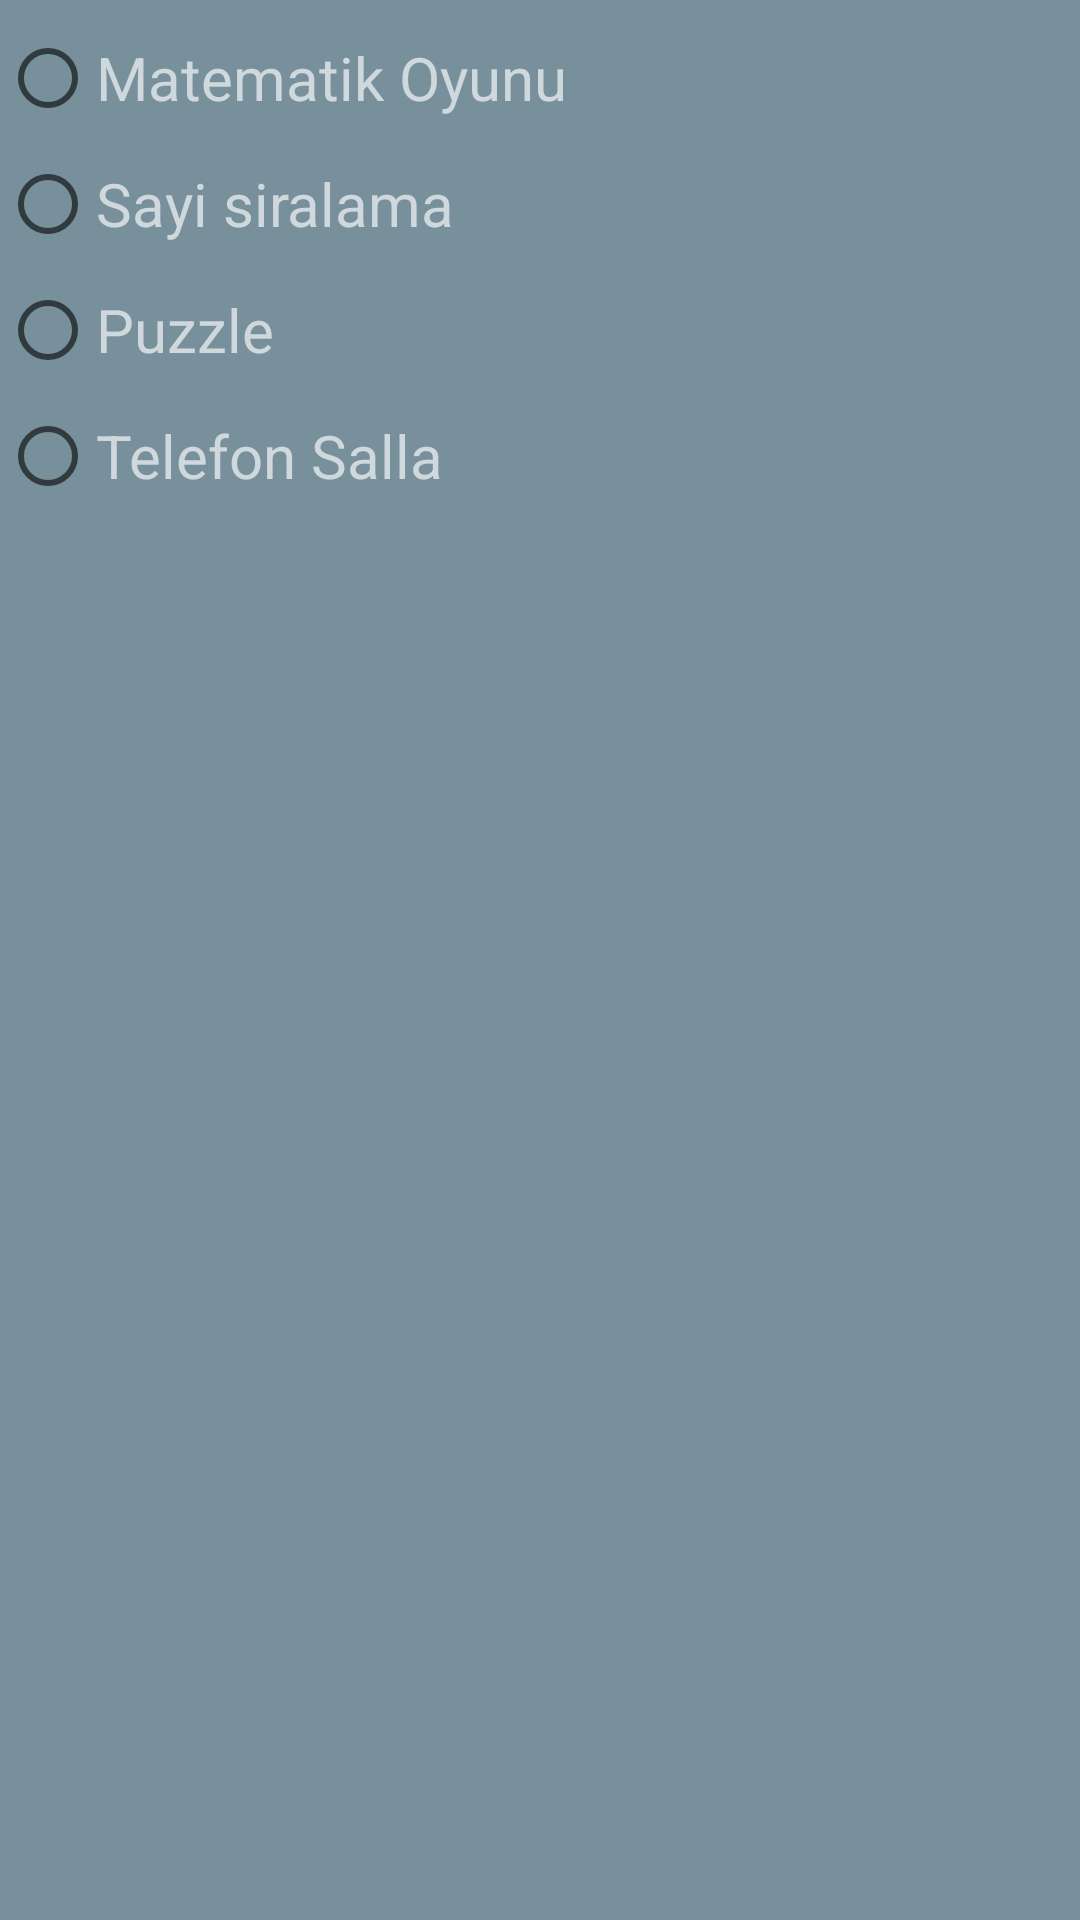

Layout XML and referenced resources for this Android screen:
<!-- AndroidManifest.xml: application theme AppTheme -->
<!-- res/layout/oyunsecimi.xml -->
<?xml version="1.0" encoding="utf-8"?>
<RelativeLayout xmlns:android="http://schemas.android.com/apk/res/android"
    android:orientation="vertical" android:layout_width="match_parent"
    android:layout_height="match_parent"
    android:background="#CFD8DC">

    <RadioGroup
        android:layout_width="match_parent"
        android:layout_height="match_parent"
        android:id="@+id/radioGroup"
        android:background="#78909C">

        <RadioButton
            android:layout_width="wrap_content"
            android:layout_height="wrap_content"
            android:text="Matematik Oyunu"
            android:id="@+id/rbButton"
            android:textColor="#CFD8DC"
            android:textSize="20dp"
            android:layout_marginTop="10dp" />

        <RadioButton
            android:layout_width="wrap_content"
            android:layout_height="wrap_content"
            android:text="Sayi siralama"
            android:id="@+id/rbSayi"
            android:textColor="#CFD8DC"
            android:textSize="20dp"
            android:layout_marginTop="10dp" />

        <RadioButton
            android:layout_width="wrap_content"
            android:layout_height="wrap_content"
            android:text="Puzzle"
            android:id="@+id/rbPuzzle"
            android:textColor="#CFD8DC"
            android:textSize="20dp"
            android:layout_marginTop="10dp" />
        <RadioButton
            android:layout_width="wrap_content"
            android:layout_height="wrap_content"
            android:text="Telefon Salla"
            android:id="@+id/rbSallama"
            android:textColor="#CFD8DC"
            android:textSize="20dp"
            android:layout_marginTop="10dp" />
    </RadioGroup>
</RelativeLayout>
<!-- resources referenced by this layout -->
<resources>
  <style name="AppTheme" parent="Theme.AppCompat.DayNight.DarkActionBar">
          
          <item name="colorPrimary">@color/colorPrimary</item>
          <item name="colorPrimaryDark">#000000</item>
          <item name="colorAccent">@color/colorAccent</item>
      </style>
  <color name="colorPrimary">#3F51B5</color>
  <color name="colorAccent">#FF4081</color>
</resources>
